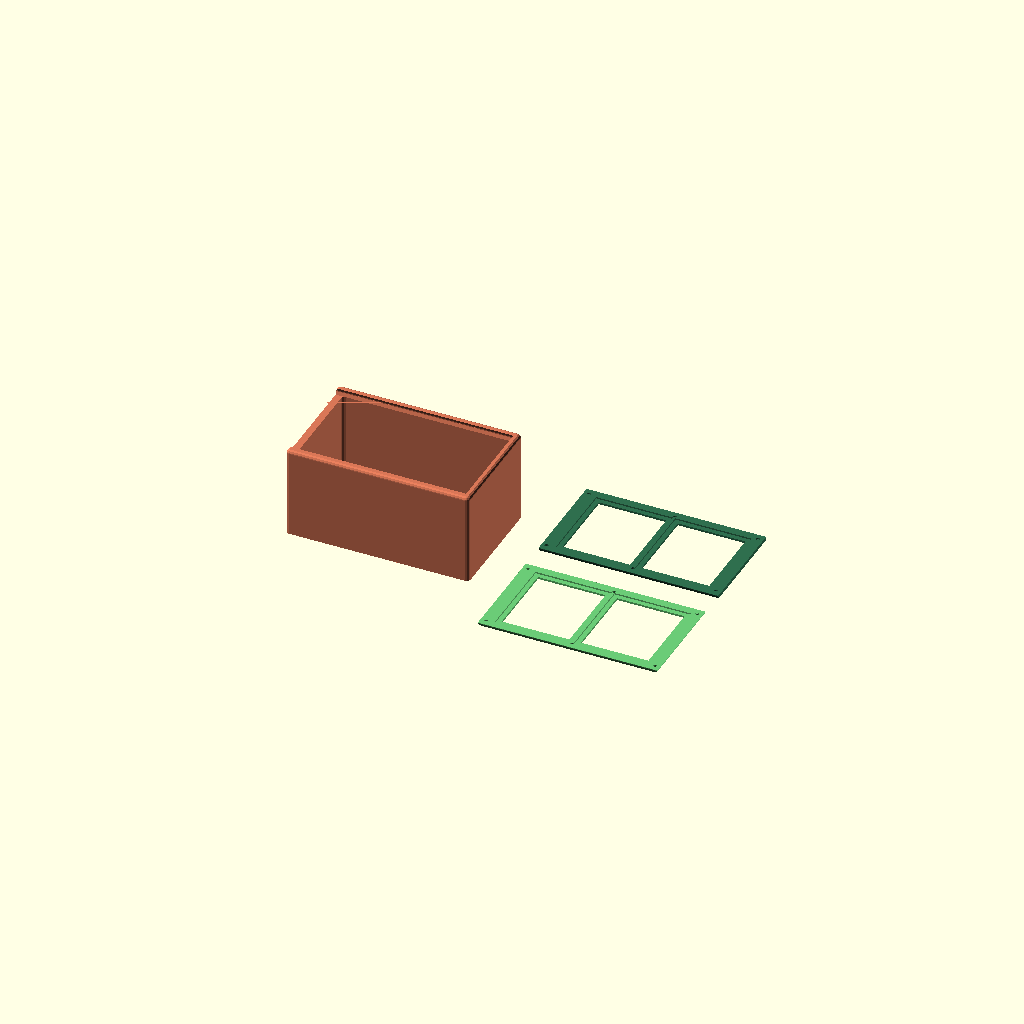
Cell 1 — every parameter at its default value.
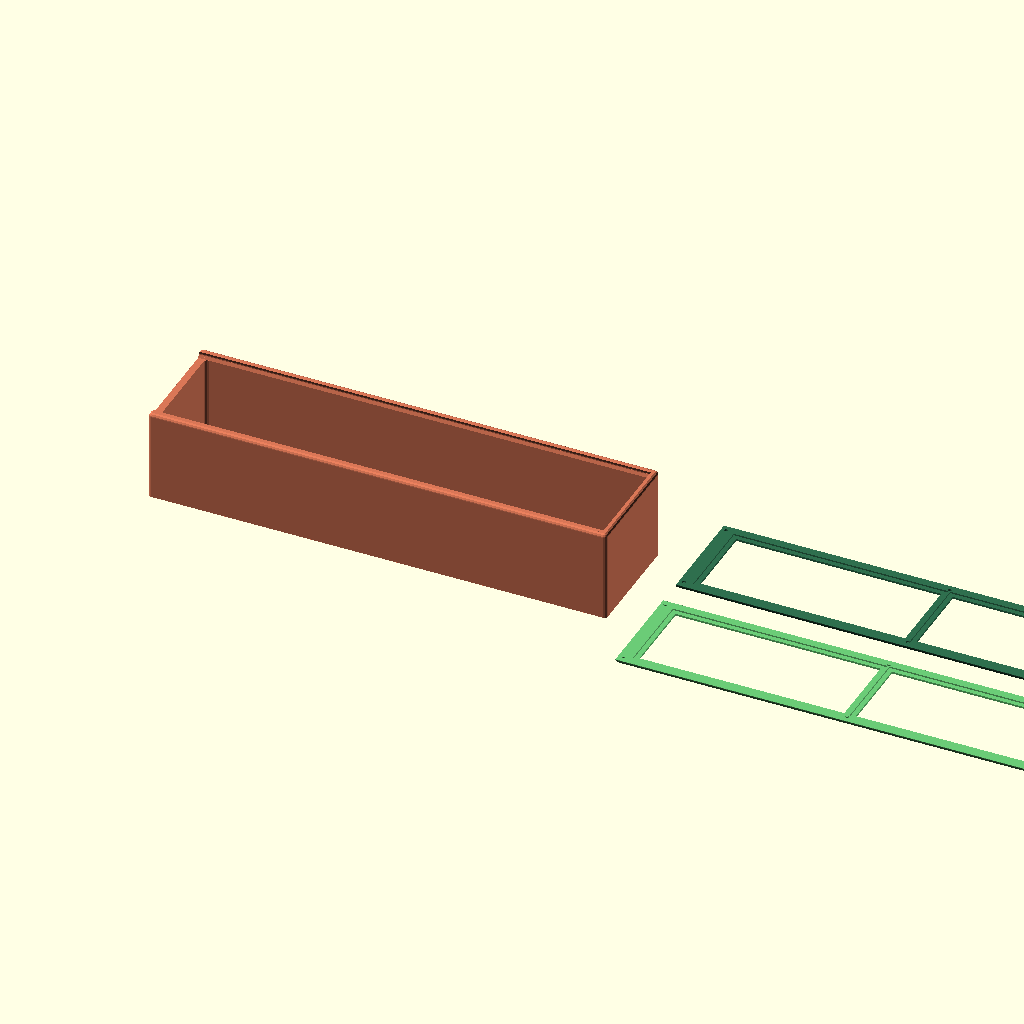
Cell 2 — width set to 200, the other parameters unchanged.
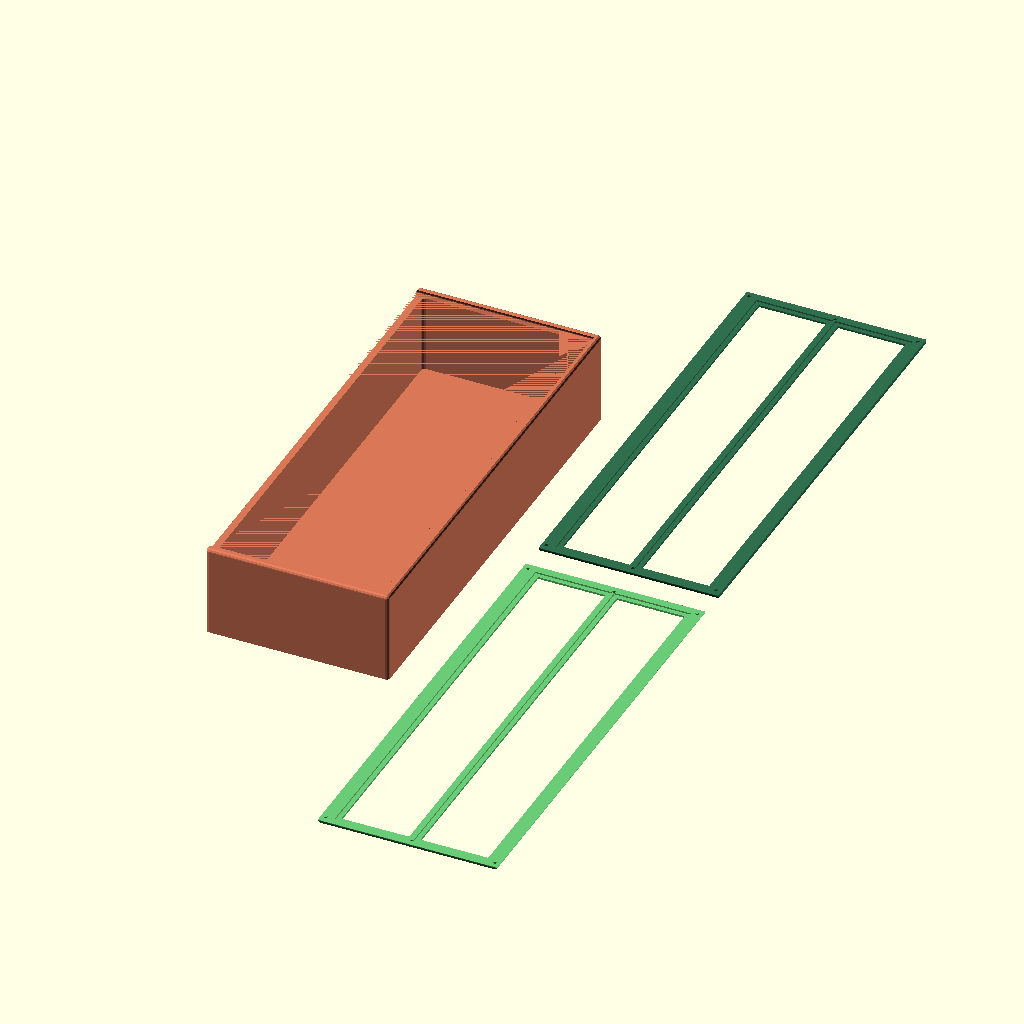
Cell 3: the same model with depth = 200.
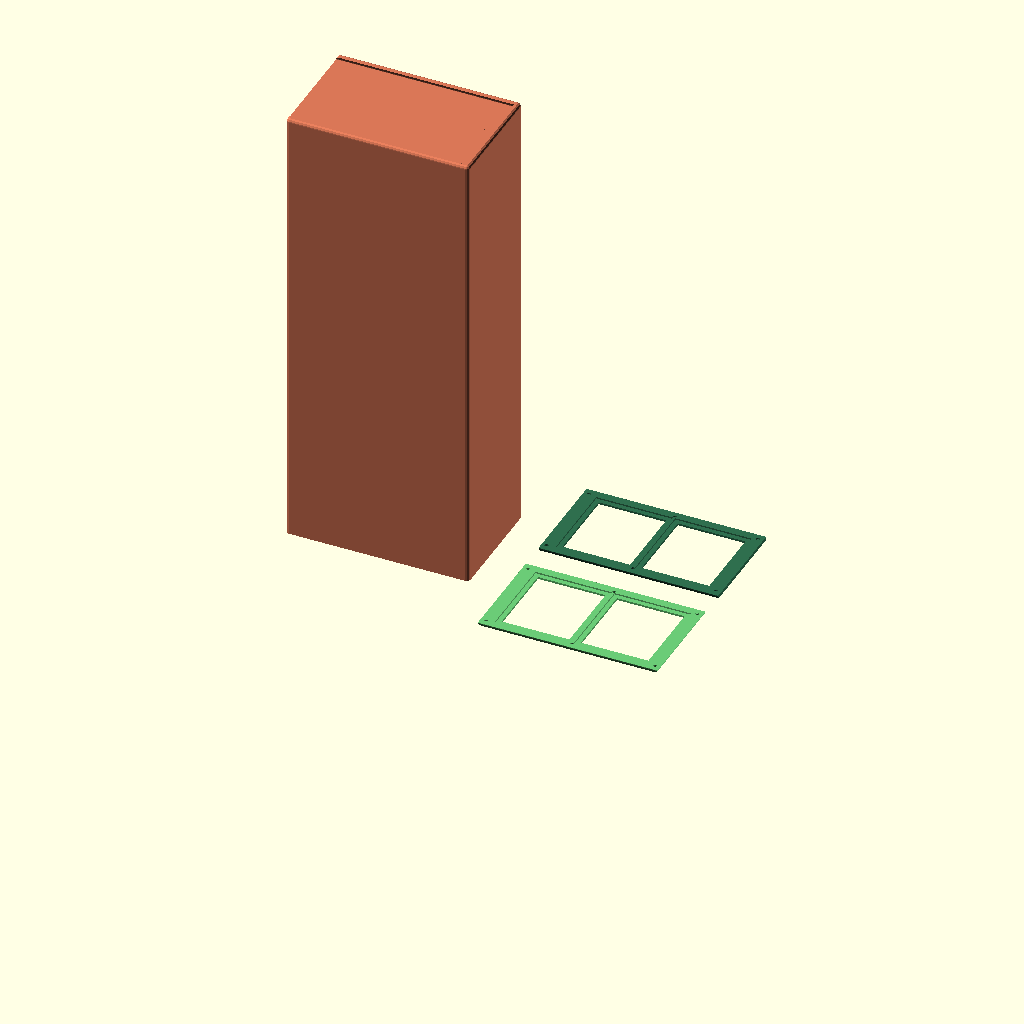
Cell 4 — height set to 200, the other parameters unchanged.
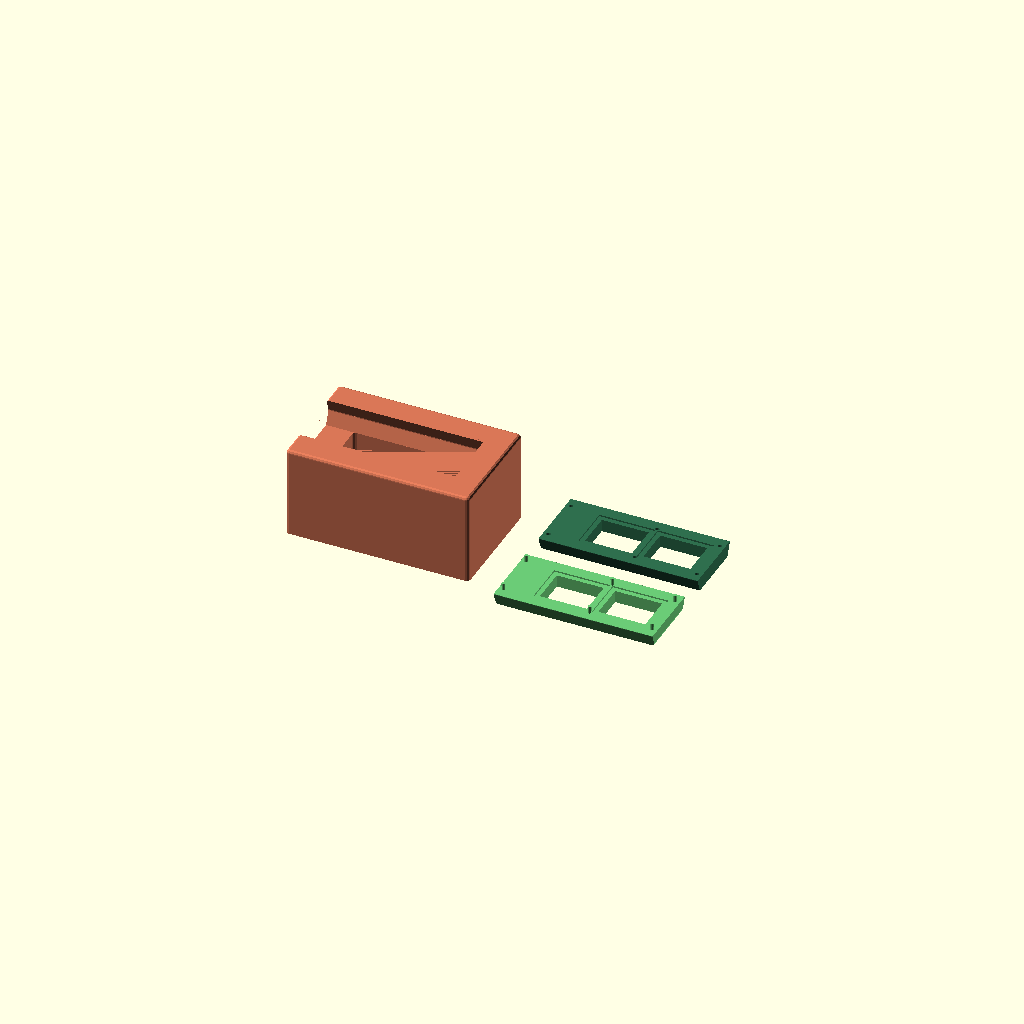
Cell 5 — thickness set to 12, the other parameters unchanged.
All cells are drawn from one camera (rotation 55°, 0°, 25°, orthographic, colour scheme Cornfield), so only the parameter changes between them.
OpenSCAD source file openscad/lidbox.scad:
// Drillbox — sandwich lid: two mirrored trapezoids. Units: millimetres.

/* [Show] */
part = "print"; // [print:print, assembly:assembly, box:box, lid upper:lidSandwichTop, lid lower:lidSandwichBottom]
// Lid open, % (0 = closed)
lid_open = 0; // [0:1:100]

/* [Box] */
// Width (slide direction), mm
width = 80; // [20:1:200]
// Depth, mm
depth = 50; // [20:1:200]
// Height, mm
height = 40; // [15:1:200]
// Thickness, mm
thickness = 3; // [1.5:0.5:12]
// Fillet radius, mm
fillet_radius = 1.5; // [0:0.1:6]

/* [Lid] */
// Lid thickness, mm (0 = half wall thickness)
lid_thickness = 0; // [0:0.5:8]
// Dovetail angle, °
dovetail_angle = 20; // [8:1:35]
// Clearance, mm
clearance = 0.1; // [0.1:0.05:0.8]
// Peg diameter, mm
peg_diameter = 1.6; // [1.2:0.1:2.4]

/* [Windows] */
// Window count X
window_count_x = 2; // [1:6]
// Window count Y
window_count_y = 1; // [1:6]
// Frame width, mm
frame_width = 5; // [2:1:15]
// Window lip, mm
window_lip = 2; // [1:0.5:5]
// Sheet thickness, mm
sheet_thickness = 1; // [0.3:0.1:1]

/* [Colors] */
// Color box
color_box = "#d97757";
// Color lid upper
color_lid_upper = "#6bcb77";
// Color lid lower
color_lid_lower = "#2f6f4e";

$fa = $preview ? 8 : 5;
$fs = $preview ? 0.8 : 0.4;

function wall() = min(thickness, width / 2 - 0.8, depth / 2 - 0.8, height - 1);
function fillet_r() =
    min(
        max(0, fillet_radius),
        wall() / 2,
        width / 2 - 0.4,
        depth / 2 - 0.4,
        height / 2 - 0.4
    );
function lid_h() = min(lid_thickness > 0 ? lid_thickness : wall() / 2, (height - wall() - 1) / 2);
function end_fillet_r() = fillet_r();
function flare() = min(lid_h() * tan(dovetail_angle), wall() - 0.8);
function y_top() = depth / 2 - wall();
function y_bot() = y_top() + flare();
function lid_c() = min(clearance, flare() / 3, lid_h() / 4);
function stop_keep() = max(0.8, wall() - fillet_r());
function lid_len() = width - stop_keep() - lid_c();
function groove_len() = width - stop_keep();
function yt() = y_top() - lid_c();
function yb() = y_bot() - lid_c();
function lid_travel() = lid_len();
function stack_h() = 2 * lid_h();

function win_nx() = max(1, round(window_count_x));
function win_ny() = max(1, round(window_count_y));
function frame_x0() = frame_width + wall() - lid_c();
function frame_x1() = max(frame_width, frame_width + wall() - stop_keep());
function win_wx() = max(1, (lid_len() - frame_x0() - frame_x1() - (win_nx() - 1) * frame_width) / win_nx());
function win_wy() = max(1, (2 * yt() - (win_ny() + 1) * frame_width) / win_ny());
function win_cx(i) = frame_x0() + win_wx() / 2 + i * (win_wx() + frame_width);
function win_cy(j) = -yt() + frame_width + win_wy() / 2 + j * (win_wy() + frame_width);
function pocket_d() = min(sheet_thickness / 2 + 0.15, lid_h() - 0.8);
function pocket_wx() = win_wx() + 2 * window_lip;
function pocket_wy() = min(win_wy() + 2 * window_lip, 2 * yb() - 2);
function peg_h() = min(lid_h() / 2, lid_h() - 0.8);
function peg_m() = min(
    max(1.5, fillet_r() + peg_diameter / 2 + 0.4),
    frame_width * 0.45,
    yt() - 1.2
);
function peg_d() = min(peg_diameter, frame_width * 0.45, 2 * peg_m() - 0.6);
function peg_hole() = peg_d() + 0.22;

function peg_x(i) =
    i == 0 ? peg_m() :
    i == win_nx() ? lid_len() - peg_m() :
    frame_x0() - frame_width / 2 + i * (win_wx() + frame_width);

function peg_y(j) =
    j == 0 ? -(yt() - peg_m()) :
    j == win_ny() ? yt() - peg_m() :
    -yt() + j * (win_wy() + frame_width) + frame_width / 2;

module trap_x(len, y_wide, y_narrow, h) {
    e = min(0.2, h / 5);
    hull() {
        translate([0, -y_wide, 0])
            cube([len, 2 * y_wide, e]);
        translate([0, -y_narrow, h - e])
            cube([len, 2 * y_narrow, e]);
    }
}

module trap_x_inv(len, y_narrow, y_wide, h) {
    e = min(0.2, h / 5);
    hull() {
        translate([0, -y_narrow, 0])
            cube([len, 2 * y_narrow, e]);
        translate([0, -y_wide, h - e])
            cube([len, 2 * y_wide, e]);
    }
}

module rounded_cube(size, r) {
    rr = min(r, size[0] / 2 - 0.05, size[1] / 2 - 0.05, size[2] / 2 - 0.05);
    if (rr < 0.05) {
        cube(size);
    } else {
        hull() {
            for (x = [rr, size[0] - rr], y = [rr, size[1] - rr]) {
                translate([x, y, 0])
                    cylinder(h = max(0.02, size[2] - rr), r = rr);
                translate([x, y, size[2] - rr])
                    sphere(rr);
            }
        }
    }
}

module rounded_cavity(size, r) {
    rr = min(r, size[0] / 2 - 0.05, size[1] / 2 - 0.05);
    if (rr < 0.05) {
        cube(size);
    } else {
        linear_extrude(size[2])
            offset(r = rr)
                offset(delta = -rr)
                    square([size[0], size[1]]);
    }
}

module lid_end_fillets(len, hy, h) {
    r = end_fillet_r();
    if (r > 0.2) {
        translate([0, -hy, h - r])
            difference() {
                translate([-0.05, 0, 0])
                    cube([r + 0.05, 2 * hy, r + 0.05]);
                translate([r, -0.1, 0])
                    rotate([-90, 0, 0])
                        cylinder(h = 2 * hy + 0.2, r = r);
            }
        translate([len, -hy, h - r])
            difference() {
                translate([-r, 0, 0])
                    cube([r + 0.05, 2 * hy, r + 0.05]);
                translate([-r, -0.1, 0])
                    rotate([-90, 0, 0])
                        cylinder(h = 2 * hy + 0.2, r = r);
            }
    }
}

module lid_frame(len, y_narrow, y_wide, h) {
    difference() {
        union() {
            trap_x_inv(len, y_narrow, y_wide, h);
            translate([0, 0, h])
                trap_x(len, y_wide, y_narrow, h);
        }
        translate([0, 0, h])
            lid_end_fillets(len, y_wide + 1, h);
    }
}

module lid_cavity() {
    translate([0, 0, -0.04])
        lid_frame(groove_len(), y_top(), y_bot(), lid_h() + 0.08);
}

module limiter_follow_lid() {
    r = end_fillet_r();
    if (r > 0.2) {
        g = lid_c();
        hy = y_bot() + 1;
        translate([-width / 2 + groove_len() - r, -hy, height - r])
            intersection() {
                translate([r - 0.02, 0, 0])
                    cube([r + g + 0.4, 2 * hy, r + 0.2]);
                rotate([-90, 0, 0])
                    cylinder(h = 2 * hy, r = r + g);
            }
    }
}

module box_lid_groove() {
    r = fillet_r();
    translate([-width / 2, 0, height - stack_h()]) {
        lid_cavity();
        translate([-r - 0.4, 0, 0])
            lid_cavity();
    }
    limiter_follow_lid();
}

module box_body() {
    t = wall();
    r = fillet_r();
    difference() {
        translate([-width / 2, -depth / 2, 0])
            rounded_cube([width, depth, height], r);
        translate([-width / 2 + t, -depth / 2 + t, t])
            rounded_cavity(
                [width - 2 * t, depth - 2 * t, height - stack_h() - t + 0.02],
                r
            );
        box_lid_groove();
    }
}

module lid_top_end_fillets() {
    lid_end_fillets(lid_len(), yb() + 1, lid_h());
}

module window_through() {
    for (i = [0 : win_nx() - 1], j = [0 : win_ny() - 1])
        translate([win_cx(i), win_cy(j), lid_h() / 2])
            cube([win_wx(), win_wy(), lid_h() + 2], center = true);
}

module window_pockets(from_bottom) {
    d = pocket_d();
    z = from_bottom ? -0.02 : lid_h() - d;
    for (i = [0 : win_nx() - 1], j = [0 : win_ny() - 1])
        translate([win_cx(i) - pocket_wx() / 2, win_cy(j) - pocket_wy() / 2, z])
            cube([pocket_wx(), pocket_wy(), d + 0.02]);
}

module peg_at(i, j) {
    translate([peg_x(i), peg_y(j), 0]) children();
}

module pegs_male() {
    h = peg_h();
    d = peg_d();
    for (i = [0 : win_nx()], j = [0 : win_ny()])
        if (i == 0 || i == win_nx() || j == 0 || j == win_ny())
            peg_at(i, j)
                translate([0, 0, -h])
                    cylinder(h = h + 0.02, d1 = d, d2 = d * 0.88, $fn = 20);
}

module pegs_female() {
    h = peg_h();
    for (i = [0 : win_nx()], j = [0 : win_ny()])
        if (i == 0 || i == win_nx() || j == 0 || j == win_ny())
            peg_at(i, j)
                translate([0, 0, lid_h() - h])
                    cylinder(h = h + 0.2, d = peg_hole(), $fn = 20);
}

module lid_upper() {
    difference() {
        union() {
            trap_x(lid_len(), yb(), yt(), lid_h());
            pegs_male();
        }
        window_through();
        window_pockets(true);
        lid_top_end_fillets();
    }
}

module lid_lower() {
    difference() {
        trap_x_inv(lid_len(), yt(), yb(), lid_h());
        window_through();
        window_pockets(false);
        pegs_female();
    }
}

module lid_print() {
    translate([0, 0, lid_h()]) rotate([180, 0, 0]) children();
}

module place_lid(z) {
    translate([-lid_open / 100 * lid_travel(), 0, 0])
        translate([-width / 2 + lid_c(), 0, z])
            children();
}

function layout_gap() = 12;
function frame_x() = width / 2 + 16;
function frame_pitch() = 2 * yb() + layout_gap();

module lid_upper_layout() {
    translate([frame_x(), -frame_pitch() / 2, 0])
        lid_print() lid_upper();
}

module lid_lower_layout() {
    translate([frame_x(), frame_pitch() / 2, 0])
        lid_lower();
}

if (part == "box")
    color(color_box) box_body();
else if (part == "lidSandwichTop")
    color(color_lid_upper) lid_print() lid_upper();
else if (part == "lidSandwichTopLayout")
    color(color_lid_upper) lid_upper_layout();
else if (part == "lidSandwichTopPlaced")
    color(color_lid_upper)
        place_lid(height - lid_h()) lid_upper();
else if (part == "lidSandwichBottom")
    color(color_lid_lower) lid_print() lid_lower();
else if (part == "lidSandwichBottomLayout")
    color(color_lid_lower) lid_lower_layout();
else if (part == "lidSandwichBottomPlaced")
    color(color_lid_lower)
        place_lid(height - stack_h()) lid_lower();
else if (part == "assembly") {
    color(color_box) box_body();
    color(color_lid_upper) place_lid(height - lid_h()) lid_upper();
    color(color_lid_lower) place_lid(height - stack_h()) lid_lower();
} else {
    color(color_box) box_body();
    color(color_lid_upper) lid_upper_layout();
    color(color_lid_lower) lid_lower_layout();
}
Customizer parameters (derived from the source; name, type, default, range or options):
part: string, default "print", options "print", "assembly", "box", "lid upper", "lid lower"
lid_open: number, default 0, range 0 to 100, step 1
width: number, default 80, range 20 to 200, step 1
depth: number, default 50, range 20 to 200, step 1
height: number, default 40, range 15 to 200, step 1
thickness: number, default 3, range 1.5 to 12, step 0.5
fillet_radius: number, default 1.5, range 0 to 6, step 0.1
lid_thickness: number, default 0, range 0 to 8, step 0.5
dovetail_angle: number, default 20, range 8 to 35, step 1
clearance: number, default 0.1, range 0.1 to 0.8, step 0.05
peg_diameter: number, default 1.6, range 1.2 to 2.4, step 0.1
window_count_x: number, default 2, range 1 to 6
window_count_y: number, default 1, range 1 to 6
frame_width: number, default 5, range 2 to 15, step 1
window_lip: number, default 2, range 1 to 5, step 0.5
sheet_thickness: number, default 1, range 0.3 to 1, step 0.1
color_box: string, default "#d97757"
color_lid_upper: string, default "#6bcb77"
color_lid_lower: string, default "#2f6f4e"
